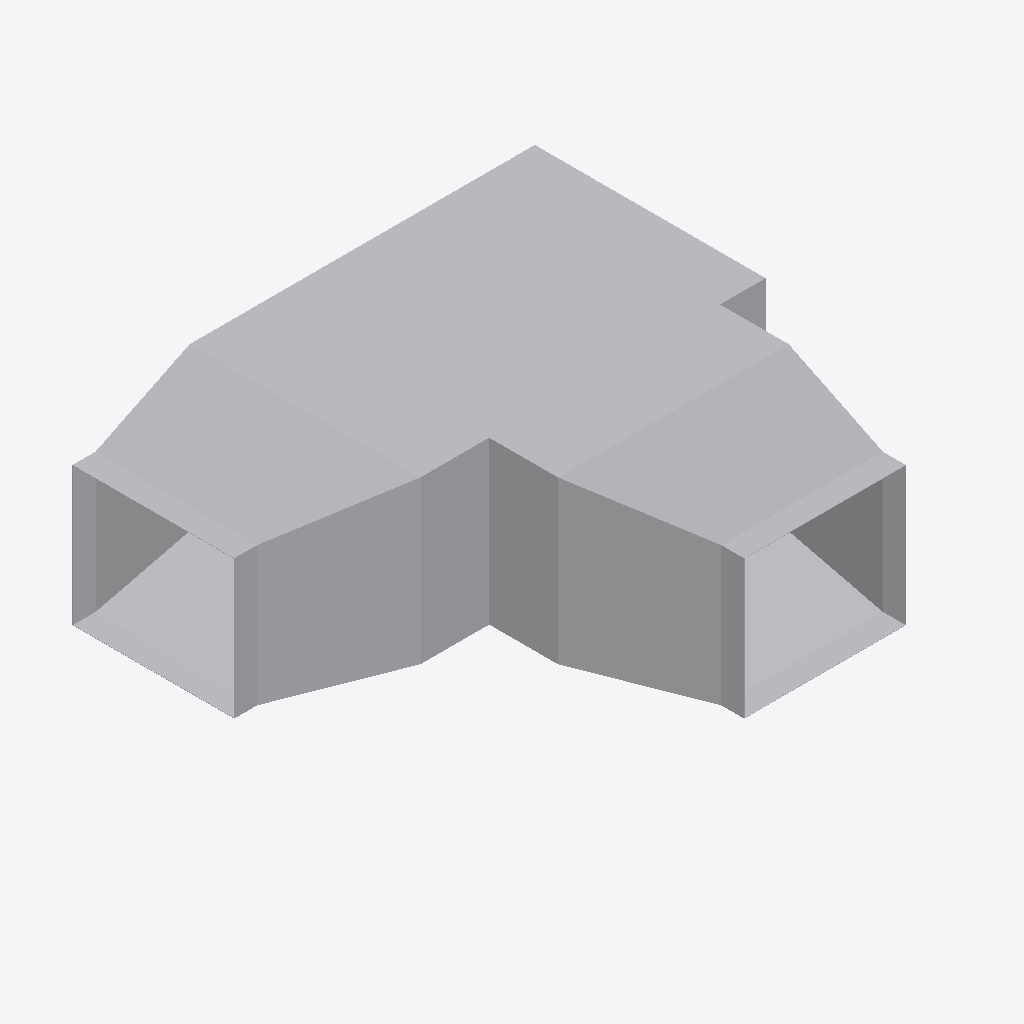
Isometric view of an IFC building model (IFC-SPF (STEP), schema IFC4, length unit metre), seen from the south-west, elements coloured by IFC class: 3 other elements (light grey).
Extent 1.1 m × 1.0 m × 0.4 m (x, y, z). Elements (3): 3 IfcDuctFitting.

HEADER;
FILE_DESCRIPTION(('ViewDefinition[DesignTransferView]'),'2;1');
FILE_NAME('/dev/null','2026-11-13T17:23:38+08:00',(''),(''),'IfcOpenShell 0.8.5','IfcOpenShell 0.8.5','Nobody');
FILE_SCHEMA(('IFC4'));
ENDSEC;
DATA;
#1=IFCPROJECT('1J3Cra8Wj2l8DzN_VEyfVH',$,'Declared ideal rectangular tee',$,$,$,$,(#8),#3);
#10=IFCDUCTFITTING('3nUnywxFXUIfHj1ihinFuB',$,'RECTANGULAR-TEE',$,$,#46,#41,$,.JUNCTION.);
#205=IFCDUCTFITTING('0jkIpE339UJuVju7ICXFwa',$,'RECTANGULAR-TRANSITION',$,$,#235,#204,$,.TRANSITION.);
#381=IFCDUCTFITTING('3z9ozOSnnMnvtNIjqeNtuy',$,'RECTANGULAR-TRANSITION',$,$,#411,#380,$,.TRANSITION.);
ENDSEC;
